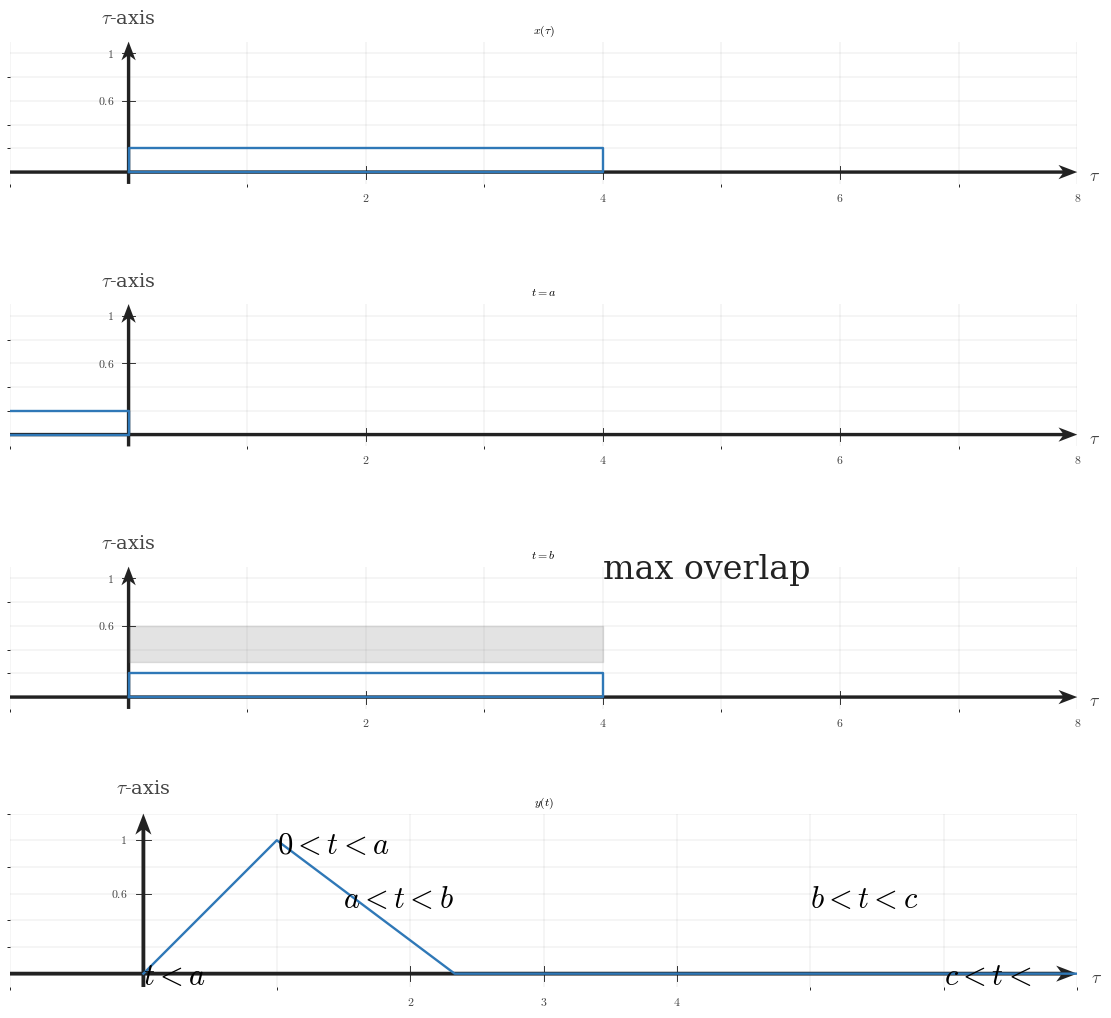

Recreate this plot in Python. (Note: this script raises an exception after producing the figure.)
from __future__ import annotations

from pathlib import Path

import numpy as np
from matplotlib import pyplot as plt
from matplotlib.ticker import MultipleLocator

plt.rcParams.update({"mathtext.fontset": "cm", "font.family": "serif"})

CANONICAL_DPI = 300
PX_PER_DATA_UNIT = 150

def px_to_pt(px: float) -> float:
    return px * 72 / CANONICAL_DPI

def px_to_data(px: float) -> float:
    return px / PX_PER_DATA_UNIT

SIGNAL_COLOR = "#2f78b7"
AXIS_COLOR = "#222222"
TICK_LABEL_COLOR = "#444444"
GRID_COLOR = "#000000"
TICK_LW = px_to_pt(2.7)
GRID_LW = px_to_pt(1.3)
SIGNAL_LW = px_to_pt(7.1)
TICK_LABEL_SIZE = px_to_pt(35.6)
AXIS_LABEL_SIZE = px_to_pt(53.3)
TOP_LABEL_SIZE = px_to_pt(57.8)
TICK_HALF_LEN = px_to_data(8.25)
X_AXIS_LABEL_X_PAD = px_to_data(15)
X_AXIS_LABEL_Y = -px_to_data(4.5)
X_TICK_LABEL_Y = -px_to_data(24)
Y_TICK_LABEL_X = px_to_data(18)
ORIGIN_LABEL_X = px_to_data(9)
ORIGIN_LABEL_Y = -px_to_data(12)
Y_AXIS_LABEL_Y_PAD = px_to_data(18)

AXIS_ARROW_SHAFT_WIDTH_DATA = px_to_data(4.3)
AXIS_ARROW_KW = dict(
    angles="xy",
    scale_units="xy",
    scale=1,
    units="xy",
    width=AXIS_ARROW_SHAFT_WIDTH_DATA,
    headwidth=4.2,
    headlength=5.5,
    headaxislength=4.3,
    color=AXIS_COLOR,
    pivot="tail",
    clip_on=False,
)

def draw_axis(ax, xlim=(-1, 8), ylim=(-0.1, 1.1), x_ticks=None):
    if x_ticks is None:
        x_ticks = [0, 2, 4, 6, 8]
    ax.set_xlim(*xlim)
    ax.set_ylim(*ylim)
    ax.set_aspect("equal", adjustable="box")
    ax.set_xticks(x_ticks)
    ax.set_yticks([0, 0.6, 1.0])
    ax.xaxis.set_minor_locator(MultipleLocator(1))
    ax.yaxis.set_minor_locator(MultipleLocator(0.2))
    ax.grid(True, which="both", linewidth=GRID_LW, alpha=0.18, color=GRID_COLOR)
    ax.set_axisbelow(True)
    for spine in ax.spines.values():
        spine.set_visible(False)
    ax.tick_params(left=False, bottom=False, labelleft=False, labelbottom=False)
    ax.quiver(xlim[0], 0, xlim[1] - xlim[0], 0, **AXIS_ARROW_KW)
    ax.quiver(0, ylim[0], 0, ylim[1] - ylim[0], **AXIS_ARROW_KW)
    for t in x_ticks:
        if t == 0:
            continue
        ax.plot([t, t], [-TICK_HALF_LEN, TICK_HALF_LEN], color=AXIS_COLOR, lw=TICK_LW)
        ax.text(t, X_TICK_LABEL_Y, rf"${t:g}$", fontsize=TICK_LABEL_SIZE, ha="center", va="top", color=TICK_LABEL_COLOR)
    for y in [0.6, 1.0]:
        ax.plot([-TICK_HALF_LEN, TICK_HALF_LEN], [y, y], color=AXIS_COLOR, lw=TICK_LW)
        ax.text(-Y_TICK_LABEL_X, y, rf"${y:g}$", fontsize=TICK_LABEL_SIZE, ha="right", va="center", color=TICK_LABEL_COLOR)
    ax.text(xlim[1] + X_AXIS_LABEL_X_PAD, X_AXIS_LABEL_Y, r"$\tau$", fontsize=AXIS_LABEL_SIZE, ha="left", va="center", color=TICK_LABEL_COLOR)
    ax.text(0, ylim[1] + Y_AXIS_LABEL_Y_PAD, r"$\tau$-axis", fontsize=TOP_LABEL_SIZE, ha="center", va="bottom", color=TICK_LABEL_COLOR)

def draw_segment(ax, interval, y=0.2, overlap=None):
    a, b = interval
    t = np.array([a, a, b, b, a])
    val = np.array([0.0, y, y, 0.0, 0.0])
    ax.plot(t, val, color=SIGNAL_COLOR, linewidth=SIGNAL_LW)
    if overlap is not None:
        c, d = overlap
        if d > c:
            ax.fill_between([c, d], 0.3, 0.6, color="#777777", alpha=0.2)

x_support = (0.0, 4.0)
h_supports = [(0.0 - 4.0, 0.0), (0.0, 4.0), (4.0, 8.0)]

fig, axs = plt.subplots(4, 1, figsize=(11, 10.5), dpi=CANONICAL_DPI, facecolor="white", constrained_layout=True)
for ax in axs:
    draw_axis(ax)

draw_segment(axs[0], x_support)
axs[0].set_title(r"$x(\tau)$", fontsize=TICK_LABEL_SIZE)
for i, h in enumerate(h_supports):
    ov = (max(x_support[0], h[0]), min(x_support[1], h[1]))
    draw_segment(axs[i+1], h, overlap=ov)
    axs[i+1].set_title({0: r"$t=a$", 1: r"$t=b$", 2: r"$t=c$"}[i], fontsize=TICK_LABEL_SIZE)
    if i == 1:
        axs[i+1].text(4.0, 1.0, r"max overlap", fontsize=24, color=AXIS_COLOR)

# Replace bottom axis with output view and labeled regions.
axs[3].clear()
draw_axis(axs[3], xlim=(-1.0, 7.0), ylim=(-0.1, 1.2), x_ticks=[0, 2, 3, 4])
yt = np.array([0.0, 0.0, 3.0 / 3.0, 7.0 / 3.0, 7.0])
yv = np.array([0.0, 0.0, 1.0, 0.0, 0.0])
axs[3].plot(yt, yv, color=SIGNAL_COLOR, linewidth=SIGNAL_LW)
axs[3].set_title(r"$y(t)$", fontsize=TICK_LABEL_SIZE)
axs[3].text(1.0, 0.9, r"$0<t<a$", fontsize=22)
axs[3].text(1.5, 0.5, r"$a<t<b$", fontsize=22)
axs[3].text(5.0, 0.5, r"$b<t<c$", fontsize=22)
axs[3].text(6.0, -0.08, r"$c<t<$", fontsize=22)
axs[3].text(0.0, -0.08, r"$t<a$", fontsize=22)

out = Path('/home/jake/Developer/MA/PIPELINE/Electrical-and-Computer-Engineering/2-Build-Lessons/4-Image-Generation/1-Outputs/Continuous-Time-Signal-Processing/7.4--direct-convolution-for-lti-systems-Images/images/l007-s004-te-section-004.png')
out.parent.mkdir(parents=True, exist_ok=True)
fig.savefig(out, dpi=CANONICAL_DPI, bbox_inches='tight', facecolor='white')
